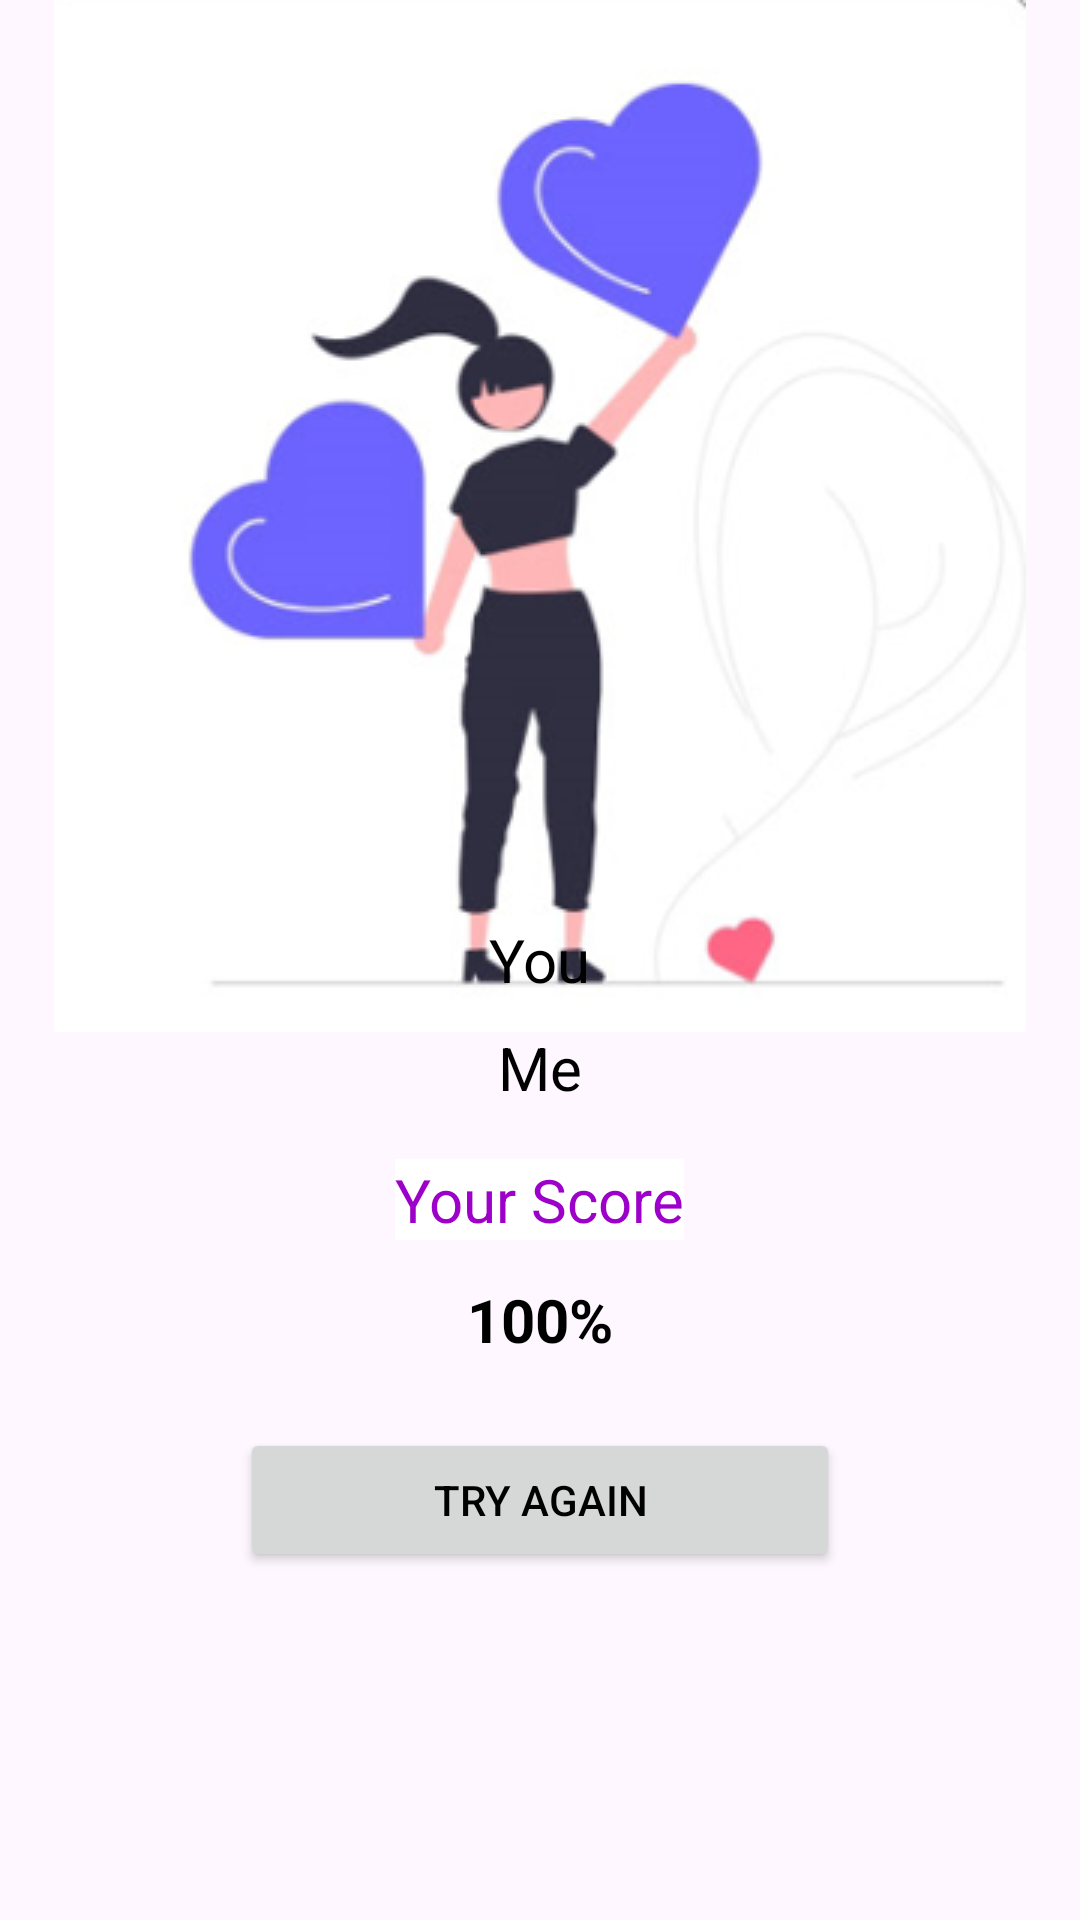

Produce the Android XML layout that renders to this screen, including the resource entries it uses.
<!-- AndroidManifest.xml: application theme Theme.HM_03_05M -->
<!-- res/layout/fragment_result.xml -->
<?xml version="1.0" encoding="utf-8"?>
<FrameLayout xmlns:android="http://schemas.android.com/apk/res/android"
    xmlns:tools="http://schemas.android.com/tools"
    android:layout_width="match_parent"
    android:layout_height="match_parent"
    tools:context=".ui.fragments.loveCalc.ResultFragment">

    <ImageView
        android:layout_width="wrap_content"
        android:layout_height="wrap_content"
        android:layout_gravity="center_horizontal"
        android:src="@drawable/love_calc_02" />

    <TextView
        android:id="@+id/fname"
        android:layout_width="wrap_content"
        android:layout_height="wrap_content"
        android:layout_gravity="center"
        android:text="You"
        android:textColor="@color/black"
        android:textSize="20sp" />

    <TextView
        android:layout_marginTop="36dp"
        android:id="@+id/sname"
        android:layout_width="wrap_content"
        android:layout_height="wrap_content"
        android:layout_gravity="center"
        android:text="Me"
        android:textColor="@color/black"
        android:textSize="20sp" />

    <TextView
        android:layout_marginTop="80dp"
        android:id="@+id/score"
        android:layout_width="wrap_content"
        android:layout_height="wrap_content"
        android:layout_gravity="center"
        android:text="Your Score"
        android:textColor="@color/pink"
        android:background="@color/white"
        android:textSize="20sp" />

    <TextView
        android:textStyle="bold"
        android:layout_marginTop="120dp"
        android:id="@+id/tv_result"
        android:layout_width="wrap_content"
        android:layout_height="wrap_content"
        android:layout_gravity="center"
        android:text="100%"
        android:textColor="@color/black"
        android:textSize="20sp" />

    <Button
        android:layout_marginTop="180dp"
        android:layout_gravity="center"
        android:textColor="@color/black"
        android:text="Try again"
        android:id="@+id/btn_again"
        android:layout_width="200dp"
        android:layout_height="wrap_content"/>

</FrameLayout>
<!-- resources referenced by this layout -->
<resources>
  <color name="black">#FF000000</color>
  <color name="pink">#9D00C8</color>
  <color name="white">#FFFFFFFF</color>
  <!-- drawable love_calc_02: png bitmap (drawable, 45904 bytes) -->
  <style name="Theme.HM_03_05M" parent="Base.Theme.HM_03_05M" />
  <style name="Base.Theme.HM_03_05M" parent="Theme.Material3.DayNight.NoActionBar">
          
          
      </style>
</resources>
